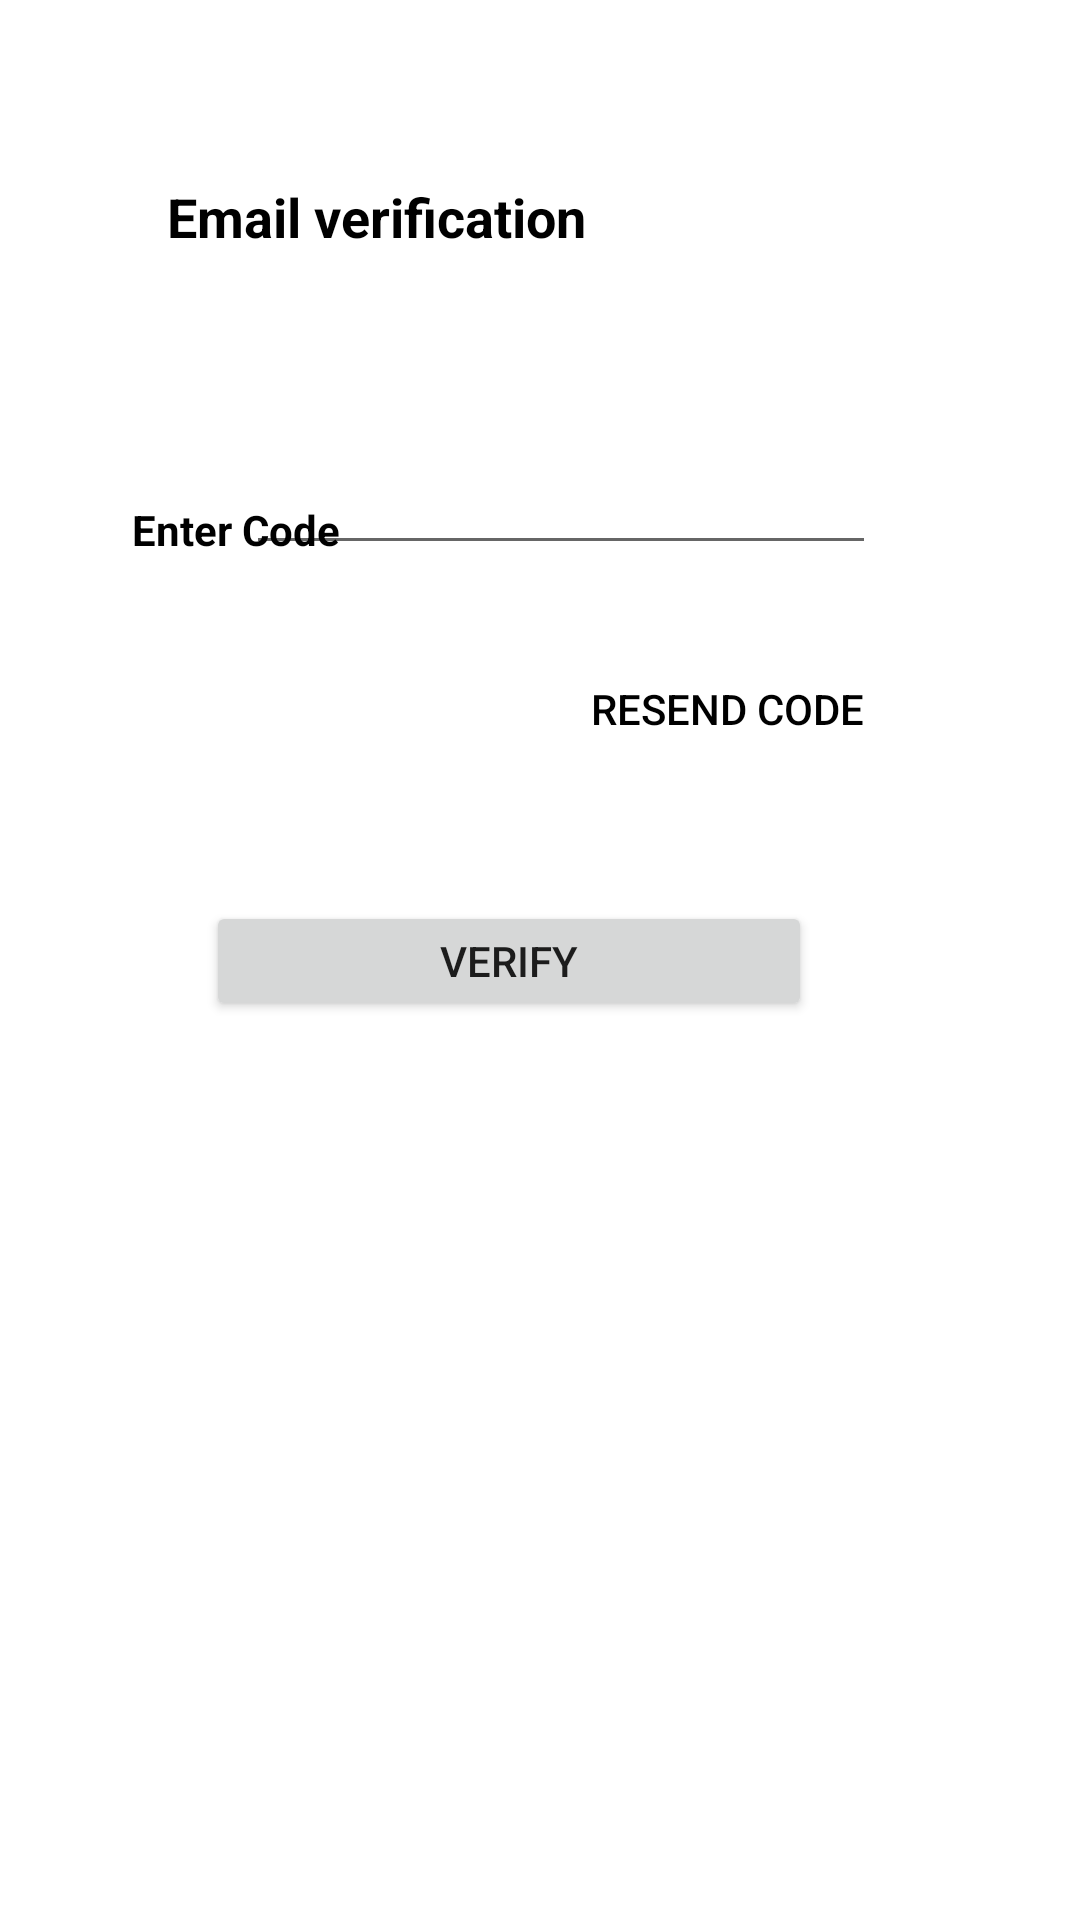

This screen was rendered from an Android layout file. Write that file and the resources it references.
<!-- AndroidManifest.xml: application theme Theme.Nxt_Pharma -->
<!-- res/layout/activity_verifyemail.xml -->
<?xml version="1.0" encoding="utf-8"?>
<androidx.constraintlayout.widget.ConstraintLayout
    xmlns:android="http://schemas.android.com/apk/res/android"
    xmlns:tools="http://schemas.android.com/tools"
    xmlns:app="http://schemas.android.com/apk/res-auto"
    android:layout_width="match_parent"
    android:layout_height="match_parent"
    tools:context=".signup.Verifyemail">

    <TextView
        android:id="@+id/textView27"
        android:layout_width="185dp"
        android:layout_height="39dp"
        android:layout_marginTop="60dp"
        android:text="@string/userverifyhead1"
        android:textColor="@color/black"
        android:textSize="18sp"
        android:textStyle="bold"
        app:layout_constraintEnd_toEndOf="parent"
        app:layout_constraintHorizontal_bias="0.318"
        app:layout_constraintStart_toStartOf="parent"
        app:layout_constraintTop_toTopOf="parent" />

    <TextView
        android:id="@+id/textView28"
        android:layout_width="wrap_content"
        android:layout_height="wrap_content"
        android:layout_marginStart="44dp"
        android:layout_marginTop="68dp"
        android:text="@string/userverifytxt1"
        android:textColor="@color/black"
        android:textStyle="bold"
        app:layout_constraintStart_toStartOf="parent"
        app:layout_constraintTop_toBottomOf="@+id/textView27" />

    <EditText
        android:id="@+id/vcode"
        android:layout_width="wrap_content"
        android:layout_height="wrap_content"
        android:layout_marginTop="48dp"
        android:layout_marginEnd="68dp"
        android:ems="10"
        android:inputType="number"
        app:layout_constraintEnd_toEndOf="parent"
        app:layout_constraintTop_toBottomOf="@+id/textView27" />

    <Button
        android:id="@+id/verifybtn"
        android:layout_width="202dp"
        android:layout_height="40dp"
        android:layout_marginTop="40dp"
        android:text="@string/userverifybtn1"
        app:layout_constraintEnd_toEndOf="parent"
        app:layout_constraintHorizontal_bias="0.435"
        app:layout_constraintStart_toStartOf="parent"
        app:layout_constraintTop_toBottomOf="@+id/button20" />

    <Button
        android:id="@+id/button20"
        android:layout_width="wrap_content"
        android:layout_height="wrap_content"
        android:layout_marginTop="24dp"
        android:layout_marginEnd="72dp"
        android:background="@android:color/transparent"
        android:text="@string/userverifybtn2"
        android:textColor="@color/black"
        app:layout_constraintEnd_toEndOf="parent"
        app:layout_constraintTop_toBottomOf="@+id/vcode" />
</androidx.constraintlayout.widget.ConstraintLayout>
<!-- resources referenced by this layout -->
<resources>
  <color name="black">#FF000000</color>
  <string name="userverifybtn1">Verify </string>
  <string name="userverifybtn2">Resend Code </string>
  <string name="userverifyhead1">Email verification </string>
  <string name="userverifytxt1">Enter Code</string>
  <style name="Theme.Nxt_Pharma" parent="Theme.MaterialComponents.DayNight.DarkActionBar">
  
  
  
  
          
          <item name="colorPrimary">@color/purple_500</item>
          <item name="colorPrimaryVariant">@color/purple_700</item>
          <item name="colorOnPrimary">@color/white</item>
          
          <item name="colorSecondary">@color/teal_200</item>
          <item name="colorSecondaryVariant">@color/teal_700</item>
          <item name="colorOnSecondary">@color/black</item>
          
          <item name="android:statusBarColor" tools:targetApi="l">?attr/colorPrimaryVariant</item>
          
      </style>
  <color name="purple_500">#FF6200EE</color>
  <color name="purple_700">#FF3700B3</color>
  <color name="white">#FFFFFFFF</color>
  <color name="teal_200">#FF03DAC5</color>
  <color name="teal_700">#FF018786</color>
</resources>
